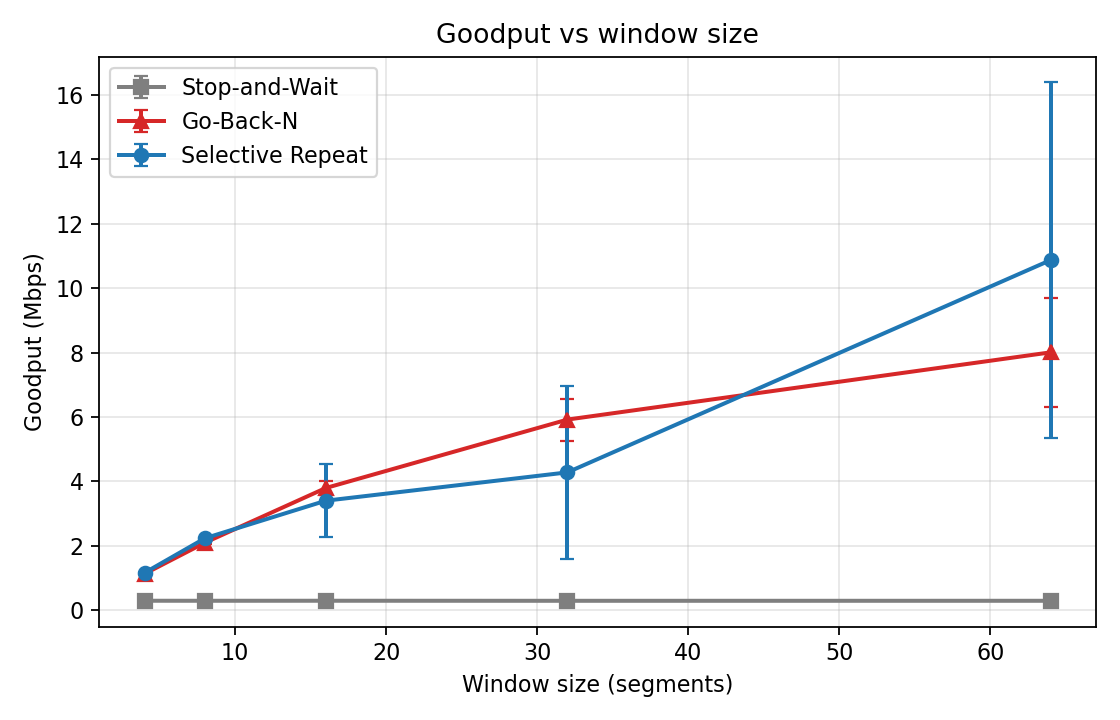

The table this chart was drawn from, first rows:
protocol, window, goodput, goodput_sd, retx, retx_sd, retx1k, retx1k_sd, time, n
gbn, 4, 1.132, 0.004957, 17.33, 2.309, 39.66, 5.285, 3.706, 3
gbn, 8, 2.1, 0.03716, 32.0, 0.0, 73.23, 0.0, 1.998, 3
gbn, 16, 3.797, 0.2067, 53.33, 9.238, 122, 21.14, 1.107, 3
gbn, 32, 5.921, 0.6504, 128.0, 32.0, 292.9, 73.23, 0.7143, 3
gbn, 64, 8.009, 1.693, 234.7, 36.95, 537, 84.55, 0.5394, 3
sr, 4, 1.164, 0.01174, 11.33, 0.5774, 25.93, 1.321, 3.602, 3
sr, 8, 2.237, 0.01736, 33.67, 9.018, 77.04, 20.64, 1.875, 3
sr, 16, 3.403, 1.134, 50.67, 13.01, 115.9, 29.78, 1.348, 3
sr, 32, 4.282, 2.682, 58.0, 12.17, 132.7, 27.84, 1.213, 3
sr, 64, 10.87, 5.514, 61.0, 19.08, 139.6, 43.66, 0.5092, 3
sw, 4, 0.2967, 0.001217, 7.667, 1.155, 17.54, 2.642, 14.14, 3
sw, 8, 0.2958, 0.001429, 7.667, 1.155, 17.54, 2.642, 14.18, 3
sw, 16, 0.2967, 0.001464, 7.667, 1.155, 17.54, 2.642, 14.14, 3
sw, 32, 0.2949, 0.0009238, 7.667, 1.155, 17.54, 2.642, 14.23, 3
sw, 64, 0.2954, 0.001229, 7.667, 1.155, 17.54, 2.642, 14.2, 3
